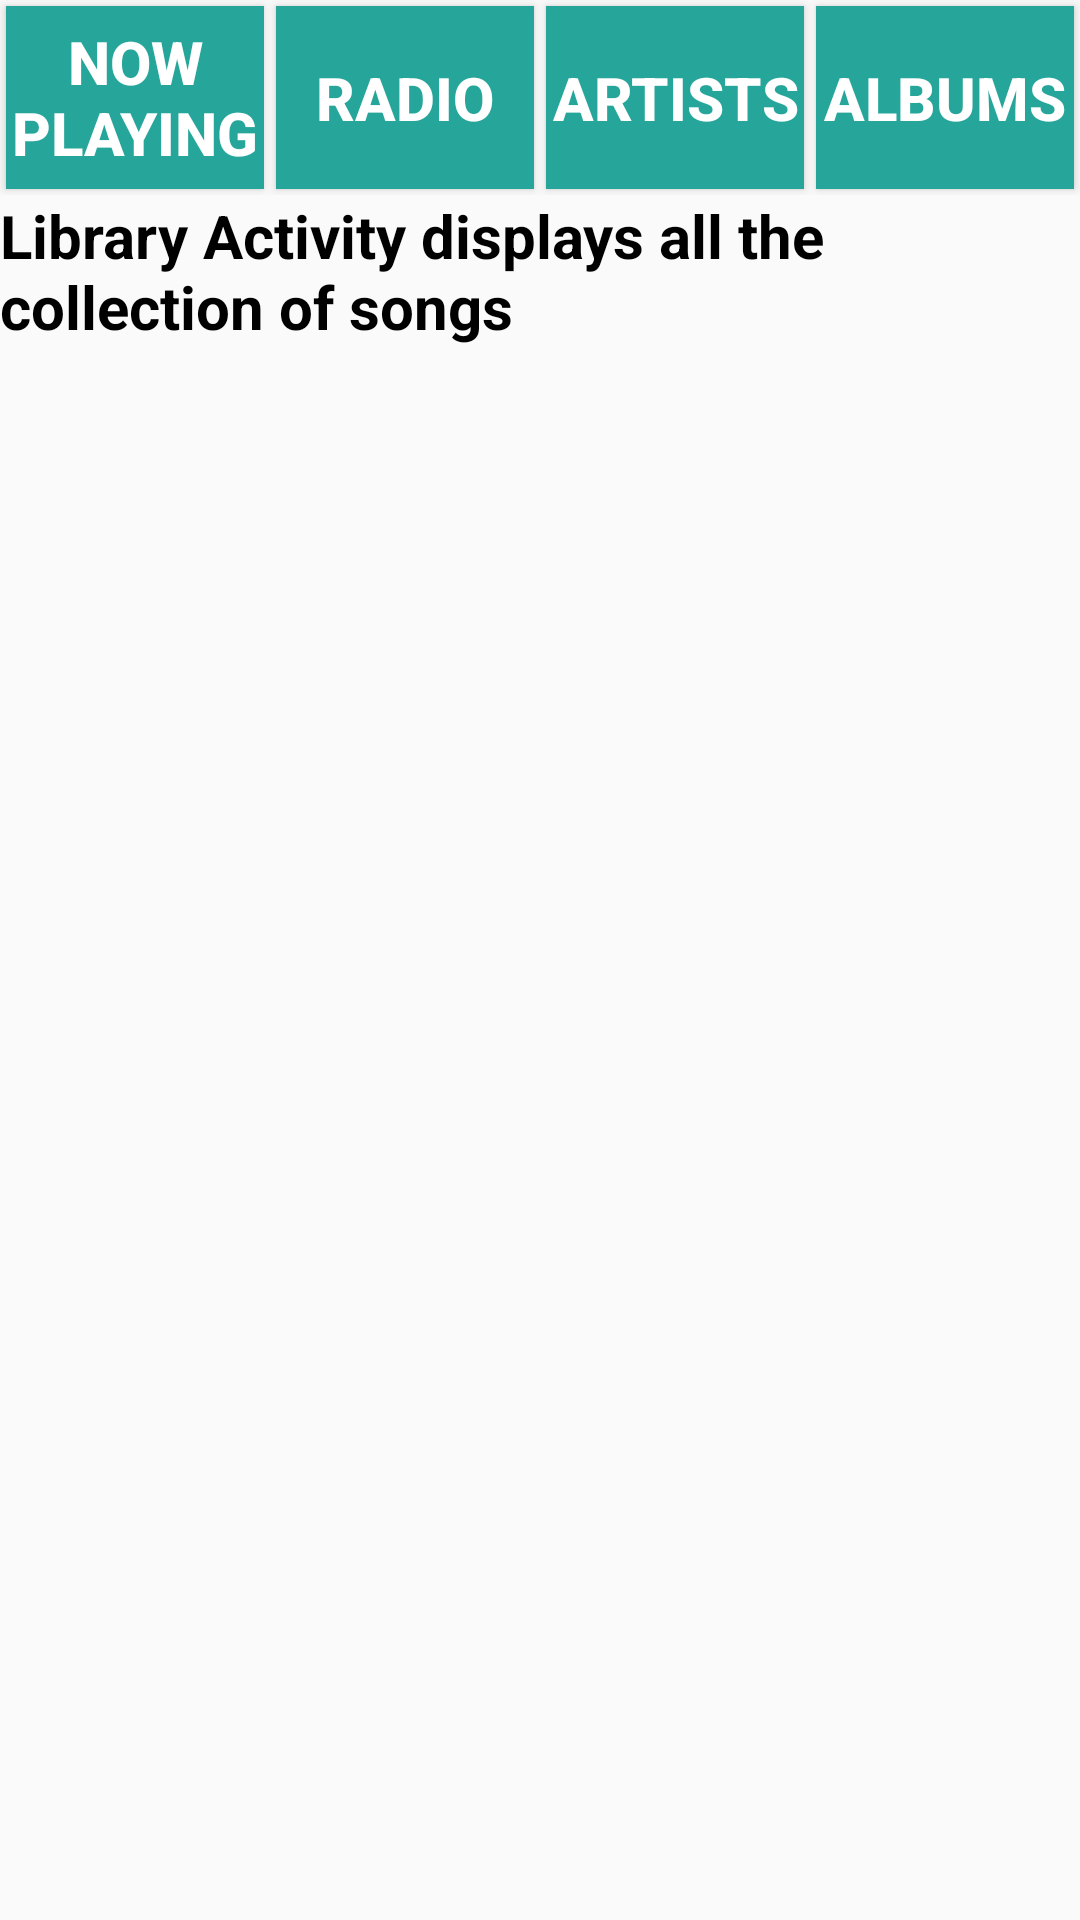

Here is an Android app screen rendered from its layout file. Give the layout XML and the strings, colors and styles it references.
<!-- AndroidManifest.xml: application theme AppTheme -->
<!-- res/layout/activity_library.xml -->
<?xml version="1.0" encoding="utf-8"?>
<LinearLayout xmlns:android="http://schemas.android.com/apk/res/android"
    xmlns:tools="http://schemas.android.com/tools"
    android:layout_width="match_parent"
    android:layout_height="wrap_content"
    android:orientation="vertical"
    tools:context="com.example.android.musix.LibraryActivity">

    <LinearLayout
        android:layout_width="match_parent"
        android:layout_height="wrap_content"
        android:orientation="horizontal">

        <Button
            android:id="@+id/nowPlaying"
            style="@style/activities"
            android:layout_width="0dp"
            android:layout_height="match_parent"
            android:layout_margin="2dp"
            android:layout_weight="1"
            android:text="@string/now" />

        <Button
            android:id="@+id/radio"
            style="@style/activities"
            android:layout_width="0dp"
            android:layout_height="match_parent"
            android:layout_margin="2dp"
            android:layout_weight="1"
            android:text="@string/radio" />

        <Button
            android:id="@+id/artists"
            style="@style/activities"
            android:layout_width="0dp"
            android:layout_height="match_parent"
            android:layout_margin="2dp"
            android:layout_weight="1"
            android:text="@string/artists" />

        <Button
            android:id="@+id/albums"
            style="@style/activities"
            android:layout_width="0dp"
            android:layout_height="match_parent"
            android:layout_margin="2dp"
            android:layout_weight="1"
            android:text="@string/albums" />
    </LinearLayout>

    <TextView
        style="@style/textField2"
        android:layout_width="match_parent"
        android:layout_height="wrap_content"
        android:text="@string/libraryTextView" />

</LinearLayout>
<!-- resources referenced by this layout -->
<resources>
  <string name="albums">Albums</string>
  <string name="artists">Artists</string>
  <string name="libraryTextView">Library Activity displays all the collection of songs</string>
  <string name="now">Now Playing</string>
  <string name="radio">Radio</string>
  <style name="activities">
          <item name="android:background">#26a69a</item>
          <item name="android:textSize">20sp</item>
          <item name="android:textColor">#ffffff</item>
          <item name="android:gravity">center</item>
          <item name="android:textStyle">bold</item>
      </style>
  <style name="textField2">
          <item name="android:textSize">20sp</item>
          <item name="android:textColor">#000000</item>
          <item name="android:textStyle">bold</item>
      </style>
  <style name="AppTheme" parent="Theme.AppCompat.Light.DarkActionBar">
          
          <item name="colorPrimary">@color/colorPrimary</item>
          <item name="colorPrimaryDark">@color/colorPrimaryDark</item>
          <item name="colorAccent">@color/colorAccent</item>
      </style>
  <color name="colorPrimary">#3F51B5</color>
  <color name="colorPrimaryDark">#303F9F</color>
  <color name="colorAccent">#26a69a</color>
</resources>
